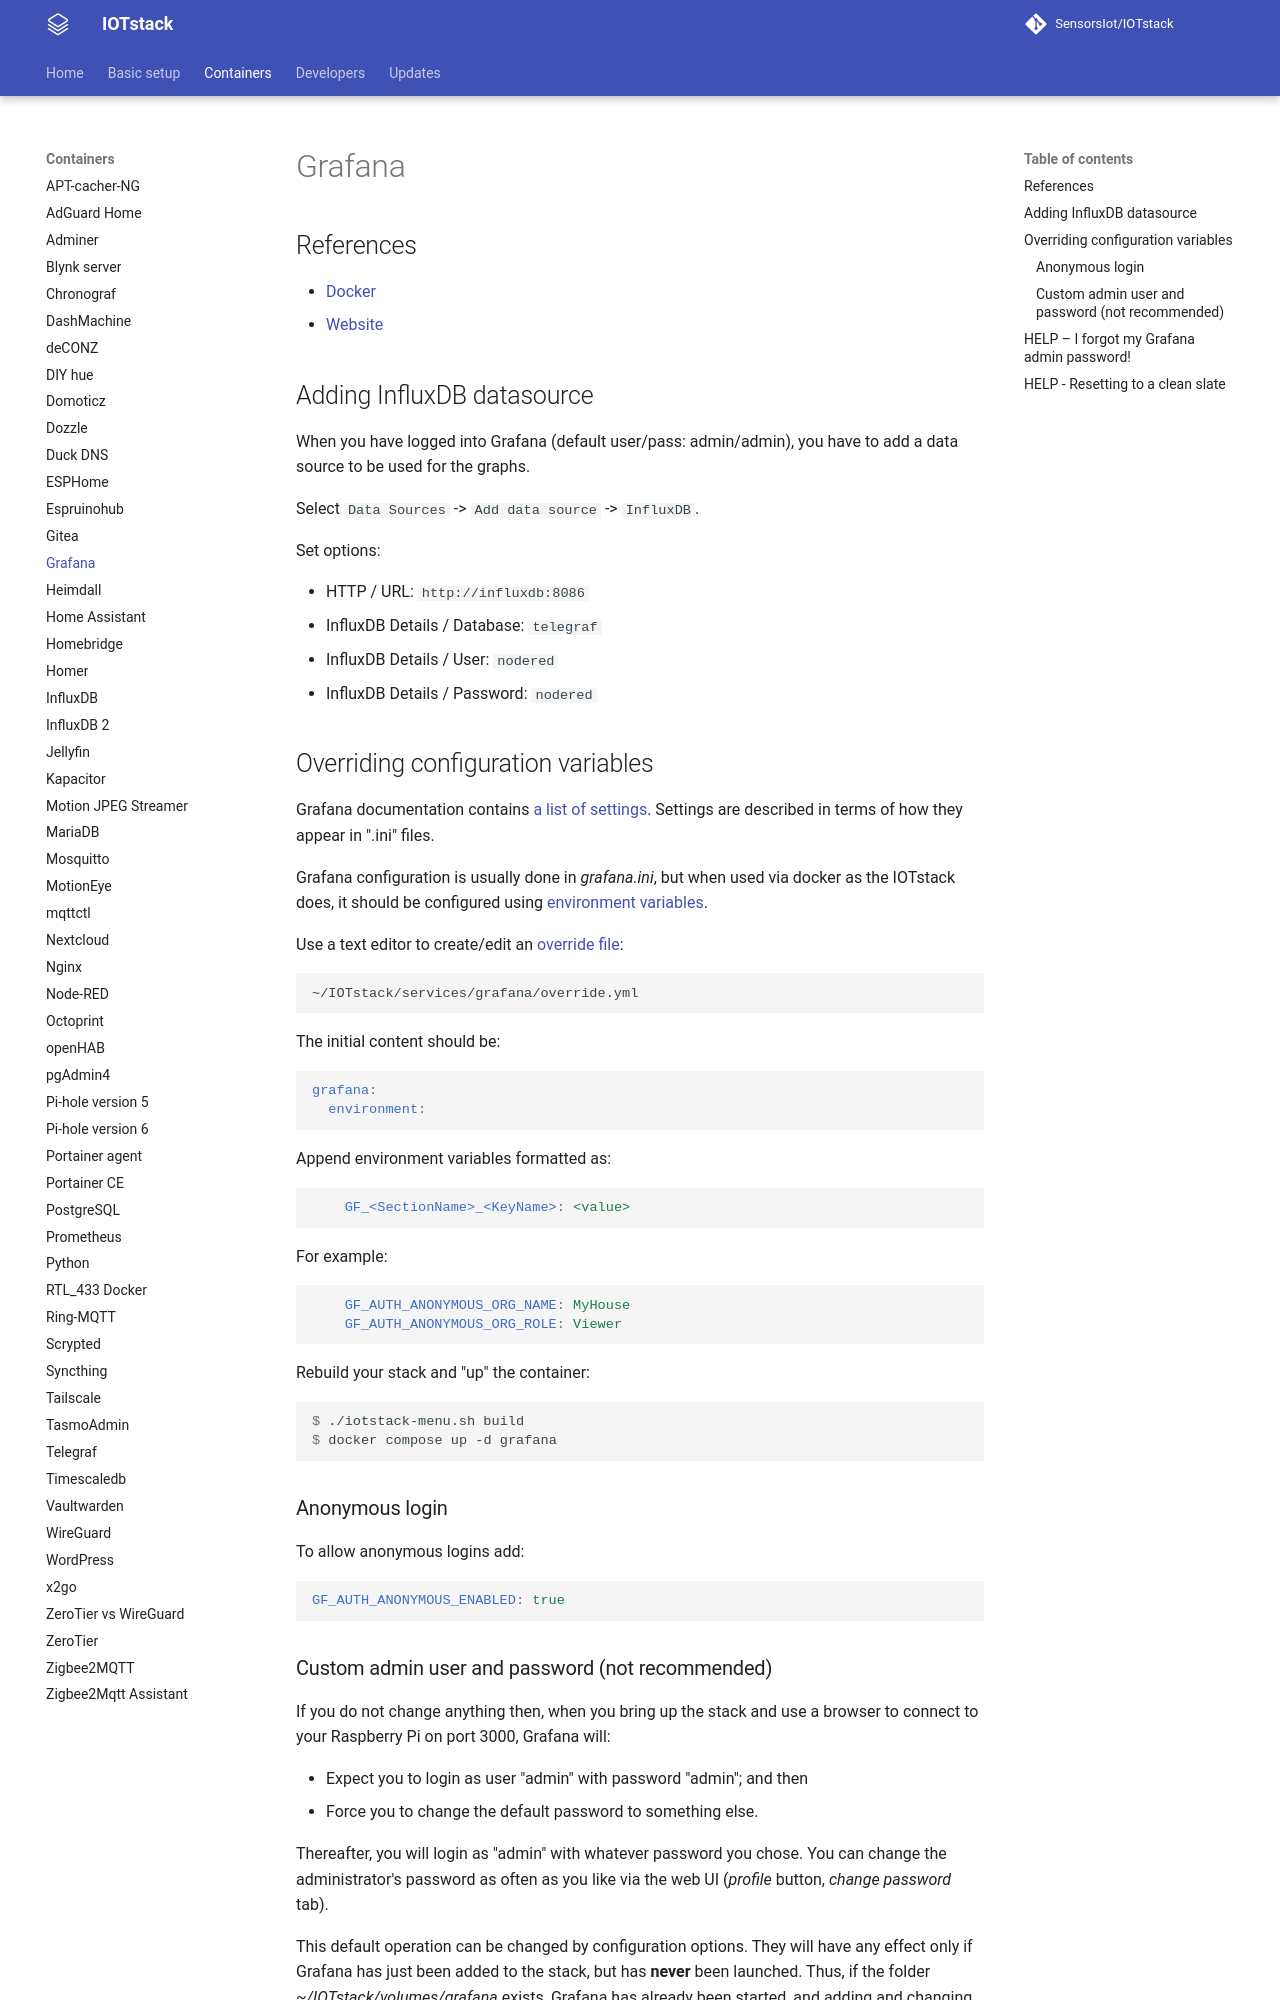

repository: SensorsIot/IOTstack · page: Containers/Grafana/index.html · generator: mkdocs

# Grafana

## References

- [Docker](https://hub.docker.com/r/grafana/grafana)
- [Website](https://grafana.com/)

## Adding InfluxDB datasource

When you have logged into Grafana (default user/pass: admin/admin), you have
to add a data source to be used for the graphs.

Select `Data Sources` -> `Add data source` -> `InfluxDB`.

Set options:

* HTTP / URL: `http://influxdb:8086`
* InfluxDB Details / Database: `telegraf`
* InfluxDB Details / User: `nodered`
* InfluxDB Details / Password: `nodered`

## Overriding configuration variables

Grafana documentation contains [a list of
settings](https://grafana.com/docs/grafana/latest/administration/configuration/).
Settings are described in terms of how they appear in ".ini" files.

Grafana configuration is usually done in *grafana.ini*, but when used via
docker as the IOTstack does, it should be configured using [environment
variables](https://grafana.com/docs/grafana/latest/administration/configuration/#override-configuration-with-environment-variables).

Use a text editor to create/edit an [override file](../Basic_setup/Custom.md#custom-service):

```
~/IOTstack/services/grafana/override.yml
```

The initial content should be:

``` yaml
grafana:
  environment:
```

Append environment variables formatted as:

``` yaml
    GF_<SectionName>_<KeyName>: <value>
```

For example:

``` yaml
    GF_AUTH_ANONYMOUS_ORG_NAME: MyHouse
    GF_AUTH_ANONYMOUS_ORG_ROLE: Viewer
```

Rebuild your stack and "up" the container:

``` console
$ ./iotstack-menu.sh build
$ docker compose up -d grafana
```

### Anonymous login

To allow anonymous logins add:

```yaml
GF_AUTH_ANONYMOUS_ENABLED: true
```
